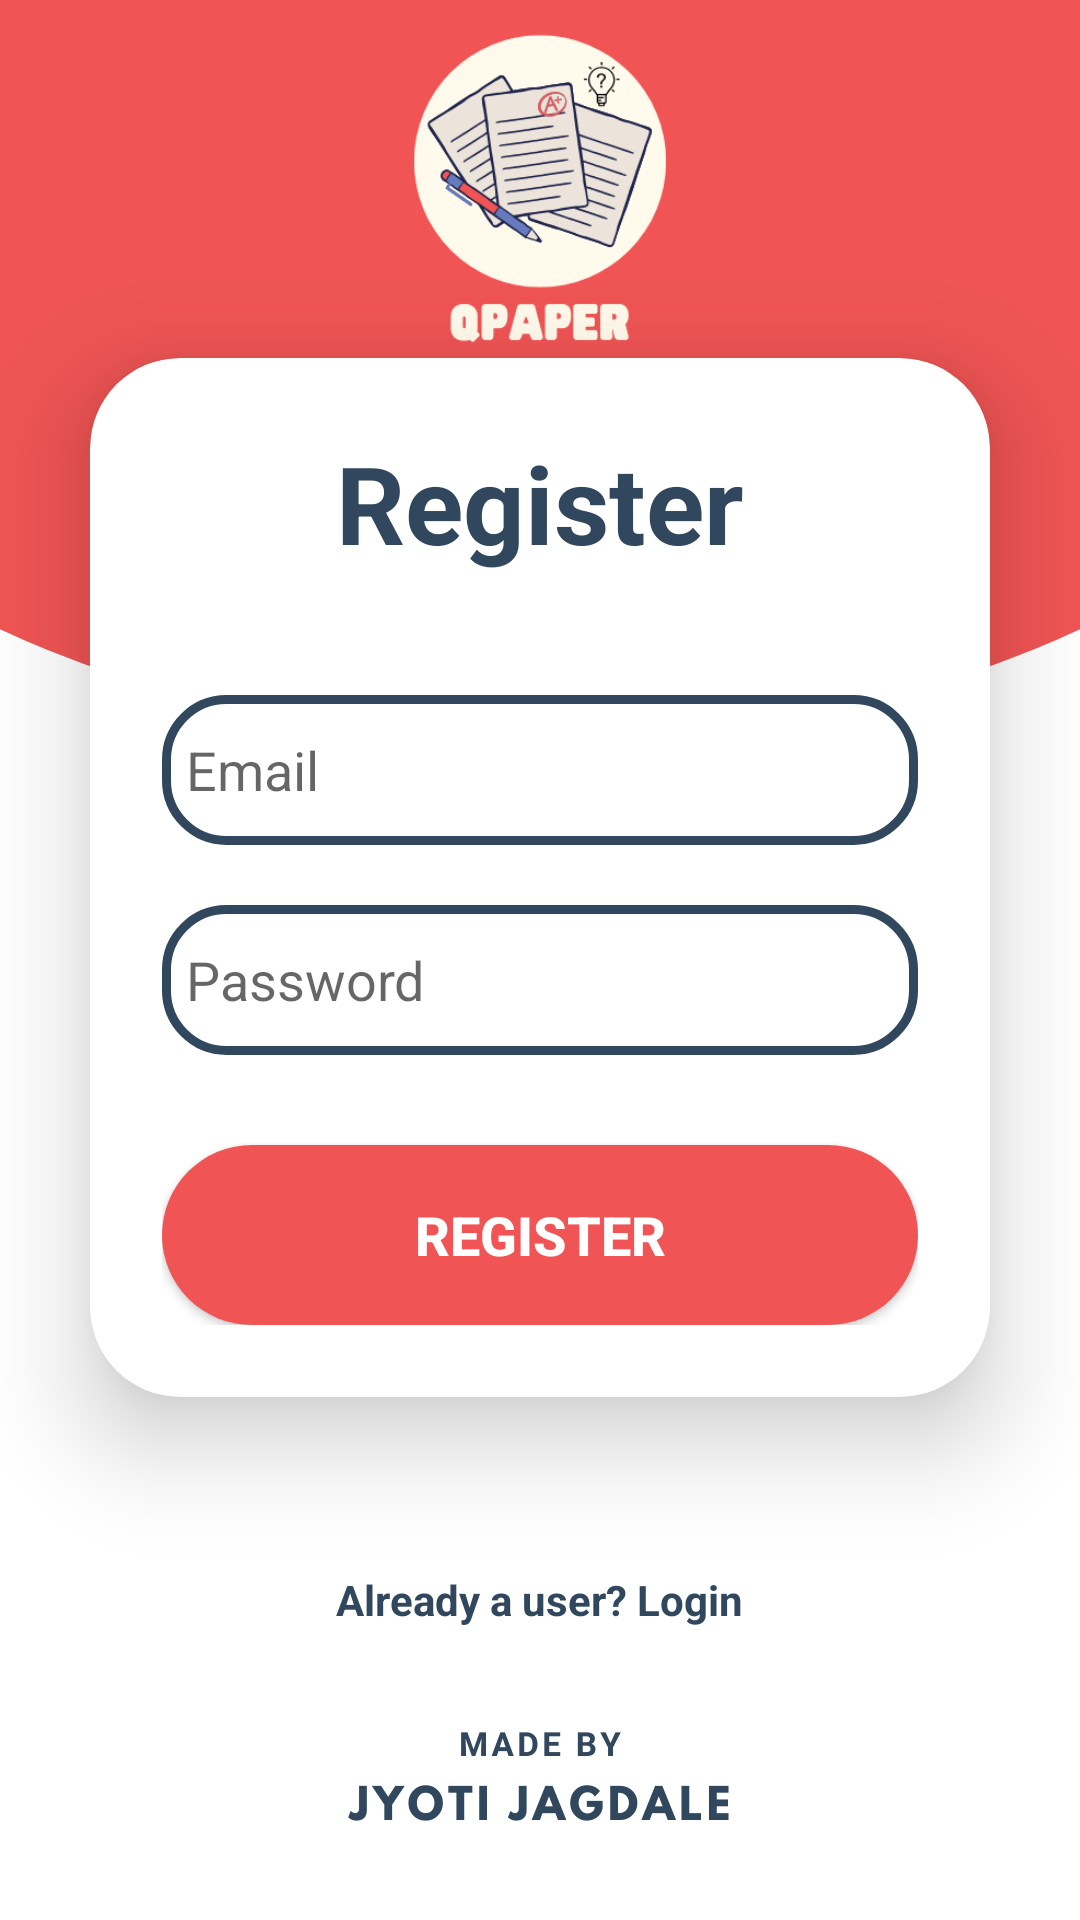

Android layout source for this screen:
<!-- AndroidManifest.xml: activity theme Theme.AppCompat.Light.NoActionBar -->
<!-- res/layout/activity_registration.xml -->
<?xml version="1.0" encoding="utf-8"?>
<LinearLayout xmlns:android="http://schemas.android.com/apk/res/android"
    xmlns:app="http://schemas.android.com/apk/res-auto"
    xmlns:tools="http://schemas.android.com/tools"
    xmlns:card_view="http://schemas.android.com/apk/res-auto"
    android:layout_width="match_parent"
    android:layout_height="match_parent"
    android:orientation="vertical"
    android:gravity="center"
    android:background="@drawable/loginbg"
    tools:context=".loginActivity">

    <androidx.cardview.widget.CardView
        android:layout_width="match_parent"
        android:layout_height="wrap_content"
        android:layout_margin="30dp"
        app:cardCornerRadius="30dp"
        app:cardElevation="20dp"

        android:background="@drawable/custom_edittext">

        <LinearLayout
            android:layout_width="match_parent"
            android:layout_height="wrap_content"
            android:orientation="vertical"
            android:layout_gravity="center_horizontal"
            android:padding="24dp">

            <TextView
                android:layout_width="match_parent"
                android:layout_height="wrap_content"
                android:text="Register"
                android:id="@+id/loginText"
                android:textSize="36sp"
                android:textAlignment="center"
                android:textStyle="bold"
                android:textColor="#30475E"/>

            <EditText
                android:layout_width="match_parent"
                android:layout_height="50dp"
                android:id="@+id/uemail"
                android:background="@drawable/custom_edittext"
                android:drawableLeft="@drawable/baseline_person_24"
                android:drawablePadding="8dp"
                android:hint="Email"
                android:padding="8dp"
                android:textColor="#222831"
                android:textColorHighlight="#F05454"
                android:layout_marginTop="40dp"/>

            <EditText
                android:layout_width="match_parent"
                android:layout_height="50dp"
                android:id="@+id/upass"
                android:background="@drawable/custom_edittext"
                android:drawableLeft="@drawable/baseline_lock_24"
                android:drawablePadding="8dp"
                android:hint="Password"
                android:padding="8dp"
                android:inputType="textPassword"
                android:textColor="#222831"
                android:textColorHighlight="#F05454"
                android:layout_marginTop="20dp"/>

            <Button
                android:layout_width="match_parent"
                android:layout_height="60dp"
                android:id="@+id/logoutbtn"
                android:background="@drawable/button"
                android:textColor="@color/white"
                android:textStyle="bold"
                android:text="Register"
                android:textSize="18sp"
                android:layout_marginTop="30dp"
                android:backgroundTint="#F05454"
                app:cornerRadius = "20dp" />

        </LinearLayout>





    </androidx.cardview.widget.CardView>
    <TextView
        android:layout_width="wrap_content"
        android:layout_height="wrap_content"
        android:padding="8dp"
        android:text="Already a user? Login"
        android:textSize="14sp"
        android:textStyle="bold"
        android:textAlignment="center"
        android:id="@+id/regtxt"
        android:textColor="#30475E"
        android:layout_marginTop="20dp"/>

</LinearLayout>
<!-- resources referenced by this layout -->
<resources>
  <color name="white">#FFFFFFFF</color>
  <!-- drawable button (drawable) -->
  <?xml version="1.0" encoding="utf-8"?>
  <shape xmlns:android="http://schemas.android.com/apk/res/android"
      android:shape="rectangle">
  
      <solid android:color="@color/pink"></solid>
      <corners android:radius="100dp"/>
  
  </shape>
  <!-- drawable custom_edittext (drawable) -->
  <?xml version="1.0" encoding="utf-8"?>
  <shape xmlns:android="http://schemas.android.com/apk/res/android"
      android:shape="rectangle">
      <stroke
          android:width="3dp"
          android:color="#30475E"
          />
      <corners
          android:radius="20dp"/>
  </shape>
  <!-- drawable loginbg: png bitmap (drawable, 82050 bytes) -->
  <color name="pink">#FFF05454</color>
</resources>
